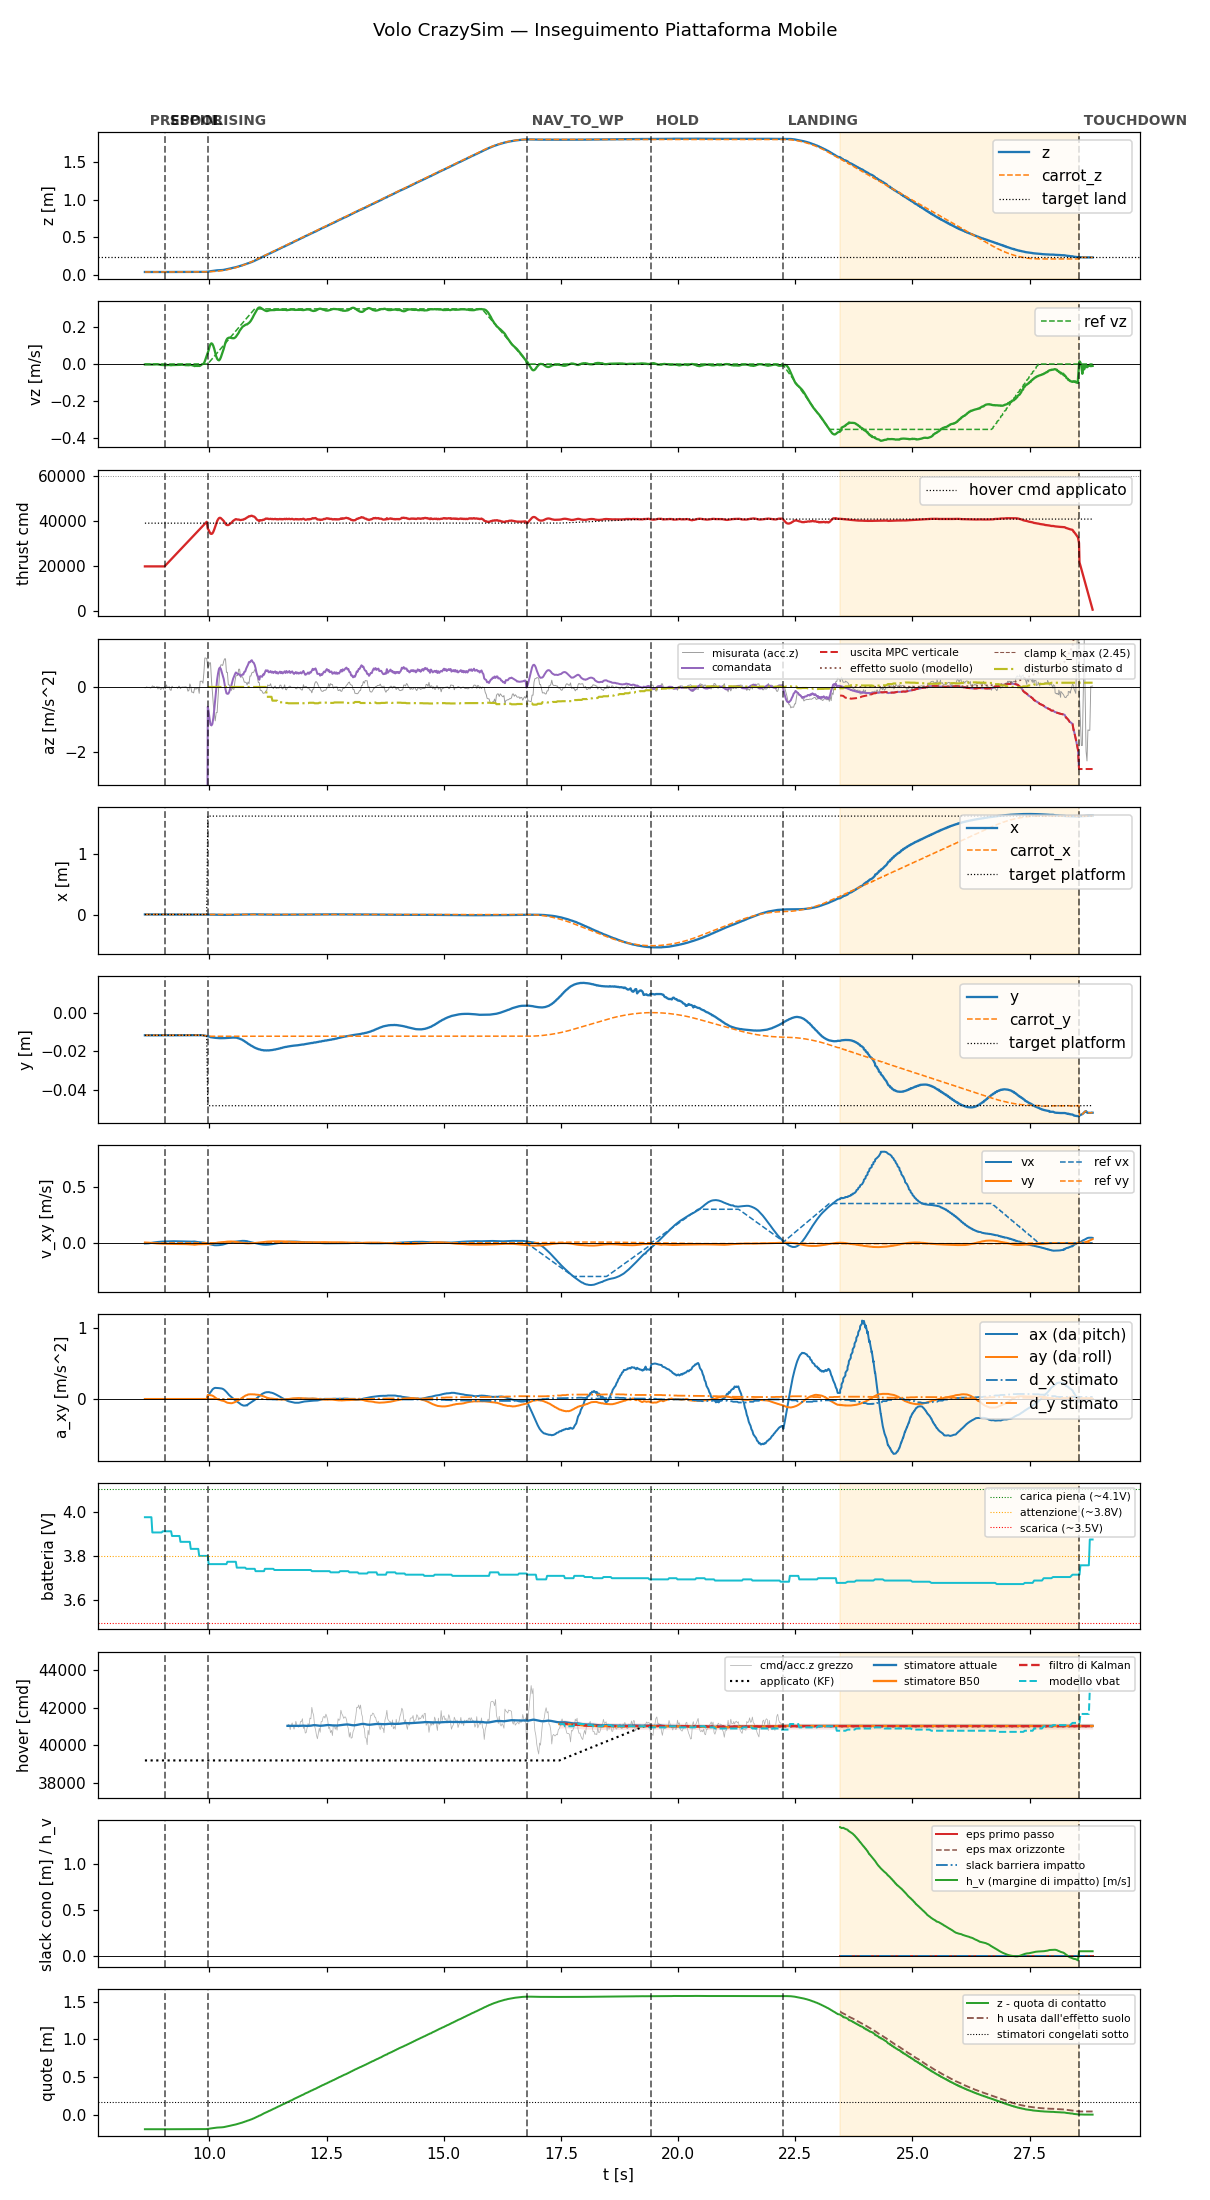

The file beside this chart, header and first rows:
t, state, mode, x, y, z, vx, vy, vz, carrot_x, carrot_y, carrot_z, force, cmd, az, roll, pitch, solve_ms, ref_vx, ref_vy, ref_vz, target_x, target_y, target_z
8.625, prespin, 0, 0.01356, -0.01168, 0.04056, -0.005737, 0.003215, -0.002515, 0.01356, -0.01168, 0.04056, 0.0, 20000, -9.81, 0.0, 0.0, 0.0, 0.0, 0.0, 0.0, 0.01356, -0.01168, 0.04056
8.643, prespin, 0, 0.01354, -0.0117, 0.04051, -0.005488, 0.003084, -0.002603, 0.01354, -0.0117, 0.04051, 0.0, 20000, -9.81, 0.0, 0.0, 0.0, 0.0, 0.0, 0.0, 0.01354, -0.0117, 0.04051
8.664, prespin, 0, 0.01354, -0.01169, 0.04052, -0.005935, 0.003335, -0.002634, 0.01354, -0.01169, 0.04052, 0.0, 20000, -9.81, 0.0, 0.0, 0.0, 0.0, 0.0, 0.0, 0.01354, -0.01169, 0.04052
8.684, prespin, 0, 0.01351, -0.01169, 0.04053, -0.005807, 0.002611, -0.002361, 0.01351, -0.01169, 0.04053, 0.0, 20000, -9.81, 0.0, 0.0, 0.0, 0.0, 0.0, 0.0, 0.01351, -0.01169, 0.04053
8.705, prespin, 0, 0.01351, -0.01174, 0.04051, -0.004154, 0.001781, -0.002593, 0.01351, -0.01174, 0.04051, 0.0, 20000, -9.81, 0.0, 0.0, 0.0, 0.0, 0.0, 0.0, 0.01351, -0.01174, 0.04051
8.723, prespin, 0, 0.01354, -0.01169, 0.04052, -0.002645, 0.0009736, -0.002764, 0.01354, -0.01169, 0.04052, 0.0, 20000, -9.81, 0.0, 0.0, 0.0, 0.0, 0.0, 0.0, 0.01354, -0.01169, 0.04052
8.743, prespin, 0, 0.01353, -0.01169, 0.04055, -0.001134, 0.000169, -0.002756, 0.01353, -0.01169, 0.04055, 0.0, 20000, -9.81, 0.0, 0.0, 0.0, 0.0, 0.0, 0.0, 0.01353, -0.01169, 0.04055
8.764, prespin, 0, 0.01354, -0.01169, 0.04054, 0.0004128, -0.0007004, -0.003145, 0.01354, -0.01169, 0.04054, 0.0, 20000, -9.81, 0.0, 0.0, 0.0, 0.0, 0.0, 0.0, 0.01354, -0.01169, 0.04054
8.783, prespin, 0, 0.01353, -0.01167, 0.04054, 0.001745, -0.001497, -0.002758, 0.01353, -0.01167, 0.04054, 0.0, 20000, -9.81, 0.0, 0.0, 0.0, 0.0, 0.0, 0.0, 0.01353, -0.01167, 0.04054
8.803, prespin, 0, 0.01353, -0.01169, 0.04054, 0.00308, -0.002321, -0.0027, 0.01353, -0.01169, 0.04054, 0.0, 20000, -9.81, 0.0, 0.0, 0.0, 0.0, 0.0, 0.0, 0.01353, -0.01169, 0.04054
8.823, prespin, 0, 0.01352, -0.01169, 0.04057, 0.004299, -0.003102, -0.002491, 0.01352, -0.01169, 0.04057, 0.0, 20000, -9.81, 0.0, 0.0, 0.0, 0.0, 0.0, 0.0, 0.01352, -0.01169, 0.04057
8.844, prespin, 0, 0.01354, -0.01168, 0.04054, 0.005443, -0.003877, -0.001883, 0.01354, -0.01168, 0.04054, 0.0, 20000, -9.81, 0.0, 0.0, 0.0, 0.0, 0.0, 0.0, 0.01354, -0.01168, 0.04054
8.865, prespin, 0, 0.0135, -0.01169, 0.04055, 0.006523, -0.004591, -0.001837, 0.0135, -0.01169, 0.04055, 0.0, 20000, -9.81, 0.0, 0.0, 0.0, 0.0, 0.0, 0.0, 0.0135, -0.01169, 0.04055
8.883, prespin, 0, 0.01351, -0.01169, 0.04053, 0.007506, -0.005287, -0.001659, 0.01351, -0.01169, 0.04053, 0.0, 20000, -9.81, 0.0, 0.0, 0.0, 0.0, 0.0, 0.0, 0.01351, -0.01169, 0.04053
8.903, prespin, 0, 0.01351, -0.01171, 0.04055, 0.008342, -0.005822, -0.002234, 0.01351, -0.01171, 0.04055, 0.0, 20000, -9.81, 0.0, 0.0, 0.0, 0.0, 0.0, 0.0, 0.01351, -0.01171, 0.04055
8.923, prespin, 0, 0.01348, -0.0117, 0.04058, 0.009133, -0.006367, -0.002482, 0.01348, -0.0117, 0.04058, 0.0, 20000, -9.81, 0.0, 0.0, 0.0, 0.0, 0.0, 0.0, 0.01348, -0.0117, 0.04058
8.943, prespin, 0, 0.01352, -0.01168, 0.04057, 0.00984, -0.006843, -0.003534, 0.01352, -0.01168, 0.04057, 0.0, 20000, -9.81, 0.0, 0.0, 0.0, 0.0, 0.0, 0.0, 0.01352, -0.01168, 0.04057
8.963, prespin, 0, 0.01356, -0.01168, 0.04056, 0.01059, -0.007344, -0.004773, 0.01356, -0.01168, 0.04056, 0.0, 20000, -9.81, 0.0, 0.0, 0.0, 0.0, 0.0, 0.0, 0.01356, -0.01168, 0.04056
8.983, prespin, 0, 0.0135, -0.01167, 0.04057, 0.01107, -0.007628, -0.004889, 0.0135, -0.01167, 0.04057, 0.0, 20000, -9.81, 0.0, 0.0, 0.0, 0.0, 0.0, 0.0, 0.0135, -0.01167, 0.04057
9.003, prespin, 0, 0.0135, -0.01168, 0.04057, 0.01175, -0.007998, -0.005017, 0.0135, -0.01168, 0.04057, 0.0, 20000, -9.81, 0.0, 0.0, 0.0, 0.0, 0.0, 0.0, 0.0135, -0.01168, 0.04057
9.023, prespin, 0, 0.01353, -0.01167, 0.04054, 0.01205, -0.008092, -0.005624, 0.01353, -0.01167, 0.04054, 0.0, 20000, -9.81, 0.0, 0.0, 0.0, 0.0, 0.0, 0.0, 0.01353, -0.01167, 0.04054
9.044, spool, 0, 0.0135, -0.01169, 0.04059, 0.01257, -0.008314, -0.006188, 0.0135, -0.01169, 0.04059, 0.0, 20000, -9.81, 0.0, 0.0, 0.0, 0.0, 0.0, 0.0, 0.0135, -0.01169, 0.04059
9.064, spool, 0, 0.01351, -0.01169, 0.04057, 0.01312, -0.008578, -0.006777, 0.01351, -0.01169, 0.04057, 0.0, 20448, -9.81, 0.0, 0.0, 0.0, 0.0, 0.0, 0.0, 0.01351, -0.01169, 0.04057
9.083, spool, 0, 0.01353, -0.01169, 0.04056, 0.01324, -0.008612, -0.005815, 0.01353, -0.01169, 0.04056, 0.0, 20882, -9.81, 0.0, 0.0, 0.0, 0.0, 0.0, 0.0, 0.01353, -0.01169, 0.04056
9.103, spool, 0, 0.0135, -0.01169, 0.04057, 0.01369, -0.008838, -0.005586, 0.0135, -0.01169, 0.04057, 0.0, 21322, -9.81, 0.0, 0.0, 0.0, 0.0, 0.0, 0.0, 0.0135, -0.01169, 0.04057
9.123, spool, 0, 0.0135, -0.01169, 0.04056, 0.01382, -0.008833, -0.0055, 0.0135, -0.01169, 0.04056, 0.0, 21760, -9.81, 0.0, 0.0, 0.0, 0.0, 0.0, 0.0, 0.0135, -0.01169, 0.04056
9.143, spool, 0, 0.01351, -0.01167, 0.04055, 0.01432, -0.009103, -0.005194, 0.01351, -0.01167, 0.04055, 0.0, 22204, -9.81, 0.0, 0.0, 0.0, 0.0, 0.0, 0.0, 0.01351, -0.01167, 0.04055
9.163, spool, 0, 0.01352, -0.01167, 0.04057, 0.01434, -0.00912, -0.005912, 0.01352, -0.01167, 0.04057, 0.0, 22639, -9.81, 0.0, 0.0, 0.0, 0.0, 0.0, 0.0, 0.01352, -0.01167, 0.04057
9.183, spool, 0, 0.01349, -0.01168, 0.04056, 0.01465, -0.009324, -0.00669, 0.01349, -0.01168, 0.04056, 0.0, 23081, -9.81, 0.0, 0.0, 0.0, 0.0, 0.0, 0.0, 0.01349, -0.01168, 0.04056
9.203, spool, 0, 0.0135, -0.01169, 0.04054, 0.01453, -0.009308, -0.005701, 0.0135, -0.01169, 0.04054, 0.0, 23520, -9.81, 0.0, 0.0, 0.0, 0.0, 0.0, 0.0, 0.0135, -0.01169, 0.04054
9.224, spool, 0, 0.01351, -0.01169, 0.04054, 0.01474, -0.009549, -0.005606, 0.01351, -0.01169, 0.04054, 0.0, 23978, -9.81, 0.0, 0.0, 0.0, 0.0, 0.0, 0.0, 0.01351, -0.01169, 0.04054
9.243, spool, 0, 0.01352, -0.01169, 0.04055, 0.01483, -0.009802, -0.005146, 0.01352, -0.01169, 0.04055, 0.0, 24404, -9.81, 0.0, 0.0, 0.0, 0.0, 0.0, 0.0, 0.01352, -0.01169, 0.04055
9.265, spool, 0, 0.01352, -0.01167, 0.04058, 0.01459, -0.009842, -0.005403, 0.01352, -0.01167, 0.04058, 0.0, 24869, -9.81, 0.0, 0.0, 0.0, 0.0, 0.0, 0.0, 0.01352, -0.01167, 0.04058
9.284, spool, 0, 0.0135, -0.01167, 0.04055, 0.01462, -0.01013, -0.005416, 0.0135, -0.01167, 0.04055, 0.0, 25289, -9.81, 0.0, 0.0, 0.0, 0.0, 0.0, 0.0, 0.0135, -0.01167, 0.04055
9.303, spool, 0, 0.01351, -0.01168, 0.04056, 0.01459, -0.01046, -0.005307, 0.01351, -0.01168, 0.04056, 0.0, 25721, -9.81, 0.0, 0.0, 0.0, 0.0, 0.0, 0.0, 0.01351, -0.01168, 0.04056
9.323, spool, 0, 0.01351, -0.01168, 0.04058, 0.01414, -0.0105, -0.005191, 0.01351, -0.01168, 0.04058, 0.0, 26165, -9.81, 0.0, 0.0, 0.0, 0.0, 0.0, 0.0, 0.01351, -0.01168, 0.04058
9.343, spool, 0, 0.0135, -0.01169, 0.04057, 0.01359, -0.01049, -0.005376, 0.0135, -0.01169, 0.04057, 0.0, 26603, -9.81, 0.0, 0.0, 0.0, 0.0, 0.0, 0.0, 0.0135, -0.01169, 0.04057
9.363, spool, 0, 0.0135, -0.01169, 0.04055, 0.01351, -0.0108, -0.004542, 0.0135, -0.01169, 0.04055, 0.0, 27041, -9.81, 0.0, 0.0, 0.0, 0.0, 0.0, 0.0, 0.0135, -0.01169, 0.04055
9.383, spool, 0, 0.01352, -0.01169, 0.04058, 0.01342, -0.01107, -0.00413, 0.01352, -0.01169, 0.04058, 0.0, 27482, -9.81, 0.0, 0.0, 0.0, 0.0, 0.0, 0.0, 0.01352, -0.01169, 0.04058
9.404, spool, 0, 0.01351, -0.01171, 0.04053, 0.01352, -0.01135, -0.003732, 0.01351, -0.01171, 0.04053, 0.0, 27947, -9.81, 0.0, 0.0, 0.0, 0.0, 0.0, 0.0, 0.01351, -0.01171, 0.04053
9.424, spool, 0, 0.01352, -0.01167, 0.04058, 0.01311, -0.01121, -0.003554, 0.01352, -0.01167, 0.04058, 0.0, 28369, -9.81, 0.0, 0.0, 0.0, 0.0, 0.0, 0.0, 0.01352, -0.01167, 0.04058
9.444, spool, 0, 0.01349, -0.01168, 0.0406, 0.01299, -0.01131, -0.004759, 0.01349, -0.01168, 0.0406, 0.0, 28807, -9.81, 0.0, 0.0, 0.0, 0.0, 0.0, 0.0, 0.01349, -0.01168, 0.0406
9.464, spool, 0, 0.01348, -0.01169, 0.04061, 0.01254, -0.01117, -0.004305, 0.01348, -0.01169, 0.04061, 0.0, 29249, -9.81, 0.0, 0.0, 0.0, 0.0, 0.0, 0.0, 0.01348, -0.01169, 0.04061
9.484, spool, 0, 0.01352, -0.01168, 0.04057, 0.01239, -0.01133, -0.006009, 0.01352, -0.01168, 0.04057, 0.0, 29688, -9.81, 0.0, 0.0, 0.0, 0.0, 0.0, 0.0, 0.01352, -0.01168, 0.04057
9.503, spool, 0, 0.01352, -0.01166, 0.04057, 0.01185, -0.01136, -0.006136, 0.01352, -0.01166, 0.04057, 0.0, 30124, -9.81, 0.0, 0.0, 0.0, 0.0, 0.0, 0.0, 0.01352, -0.01166, 0.04057
9.523, spool, 0, 0.01351, -0.01168, 0.04059, 0.01166, -0.01172, -0.006143, 0.01351, -0.01168, 0.04059, 0.0, 30564, -9.81, 0.0, 0.0, 0.0, 0.0, 0.0, 0.0, 0.01351, -0.01168, 0.04059
9.543, spool, 0, 0.0135, -0.01166, 0.04058, 0.01148, -0.01208, -0.006593, 0.0135, -0.01166, 0.04058, 0.0, 31004, -9.81, 0.0, 0.0, 0.0, 0.0, 0.0, 0.0, 0.0135, -0.01166, 0.04058
9.564, spool, 0, 0.01349, -0.01165, 0.0406, 0.01098, -0.01207, -0.006525, 0.01349, -0.01165, 0.0406, 0.0, 31442, -9.81, 0.0, 0.0, 0.0, 0.0, 0.0, 0.0, 0.01349, -0.01165, 0.0406
9.583, spool, 0, 0.01349, -0.01164, 0.04059, 0.01086, -0.0123, -0.005274, 0.01349, -0.01164, 0.04059, 0.0, 31881, -9.81, 0.0, 0.0, 0.0, 0.0, 0.0, 0.0, 0.01349, -0.01164, 0.04059
9.603, spool, 0, 0.01346, -0.01163, 0.04062, 0.01065, -0.01259, -0.005161, 0.01346, -0.01163, 0.04062, 0.0, 32323, -9.81, 0.0, 0.0, 0.0, 0.0, 0.0, 0.0, 0.01346, -0.01163, 0.04062
9.623, spool, 0, 0.01346, -0.01163, 0.04062, 0.01111, -0.01362, -0.00588, 0.01346, -0.01163, 0.04062, 0.0, 32765, -9.81, 0.0, 0.0, 0.0, 0.0, 0.0, 0.0, 0.01346, -0.01163, 0.04062
9.644, spool, 0, 0.01346, -0.01163, 0.04062, 0.01165, -0.01459, -0.007658, 0.01346, -0.01163, 0.04062, 0.0, 33209, -9.81, 0.0, 0.0, 0.0, 0.0, 0.0, 0.0, 0.01346, -0.01163, 0.04062
9.664, spool, 0, 0.01346, -0.01163, 0.04062, 0.01211, -0.01559, -0.0087, 0.01346, -0.01163, 0.04062, 0.0, 33653, -9.81, 0.0, 0.0, 0.0, 0.0, 0.0, 0.0, 0.01346, -0.01163, 0.04062
9.685, spool, 0, 0.0135, -0.01163, 0.04061, 0.01246, -0.01659, -0.01139, 0.0135, -0.01163, 0.04061, 0.0, 34101, -9.81, 0.0, 0.0, 0.0, 0.0, 0.0, 0.0, 0.0135, -0.01163, 0.04061
9.703, spool, 0, 0.01348, -0.01166, 0.04063, 0.01076, -0.01543, -0.009899, 0.01348, -0.01166, 0.04063, 0.0, 34522, -9.81, 0.0, 0.0, 0.0, 0.0, 0.0, 0.0, 0.01348, -0.01166, 0.04063
9.723, spool, 0, 0.01346, -0.01164, 0.04065, 0.008813, -0.01387, -0.01004, 0.01346, -0.01164, 0.04065, 0.0, 34963, -9.81, 0.0, 0.0, 0.0, 0.0, 0.0, 0.0, 0.01346, -0.01164, 0.04065
9.743, spool, 0, 0.01346, -0.01165, 0.04065, 0.007962, -0.01342, -0.01041, 0.01346, -0.01165, 0.04065, 0.0, 35403, -9.81, 0.0, 0.0, 0.0, 0.0, 0.0, 0.0, 0.01346, -0.01165, 0.04065
9.763, spool, 0, 0.01347, -0.01166, 0.04061, 0.006765, -0.01258, -0.009492, 0.01347, -0.01166, 0.04061, 0.0, 35844, -9.81, 0.0, 0.0, 0.0, 0.0, 0.0, 0.0, 0.01347, -0.01166, 0.04061
9.783, spool, 0, 0.01347, -0.01166, 0.04062, 0.006163, -0.01246, -0.01071, 0.01347, -0.01166, 0.04062, 0.0, 36280, -9.81, 0.0, 0.0, 0.0, 0.0, 0.0, 0.0, 0.01347, -0.01166, 0.04062
9.803, spool, 0, 0.01348, -0.01166, 0.04063, 0.005592, -0.01249, -0.009221, 0.01348, -0.01166, 0.04063, 0.0, 36720, -9.81, 0.0, 0.0, 0.0, 0.0, 0.0, 0.0, 0.01348, -0.01166, 0.04063
... 952 more rows
